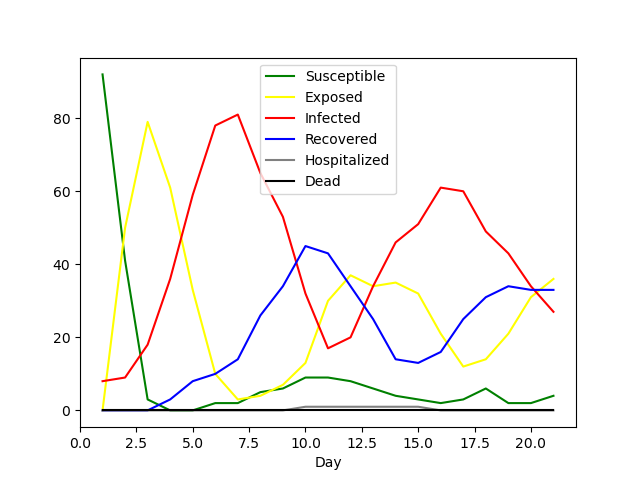

The table this chart was drawn from, first rows:
Day, Susceptible, Exposed, Infected, Recovered, Hospitalized, Dead
1, 92, 0, 8, 0, 0, 0
2, 41, 50, 9, 0, 0, 0
3, 3, 79, 18, 0, 0, 0
4, 0, 61, 36, 3, 0, 0
5, 0, 33, 59, 8, 0, 0
6, 2, 10, 78, 10, 0, 0
7, 2, 3, 81, 14, 0, 0
8, 5, 4, 65, 26, 0, 0
9, 6, 7, 53, 34, 0, 0
10, 9, 13, 32, 45, 1, 0
11, 9, 30, 17, 43, 1, 0
12, 8, 37, 20, 34, 1, 0
13, 6, 34, 34, 25, 1, 0
14, 4, 35, 46, 14, 1, 0
15, 3, 32, 51, 13, 1, 0
16, 2, 21, 61, 16, 0, 0
17, 3, 12, 60, 25, 0, 0
18, 6, 14, 49, 31, 0, 0
19, 2, 21, 43, 34, 0, 0
20, 2, 31, 34, 33, 0, 0
21, 4, 36, 27, 33, 0, 0
